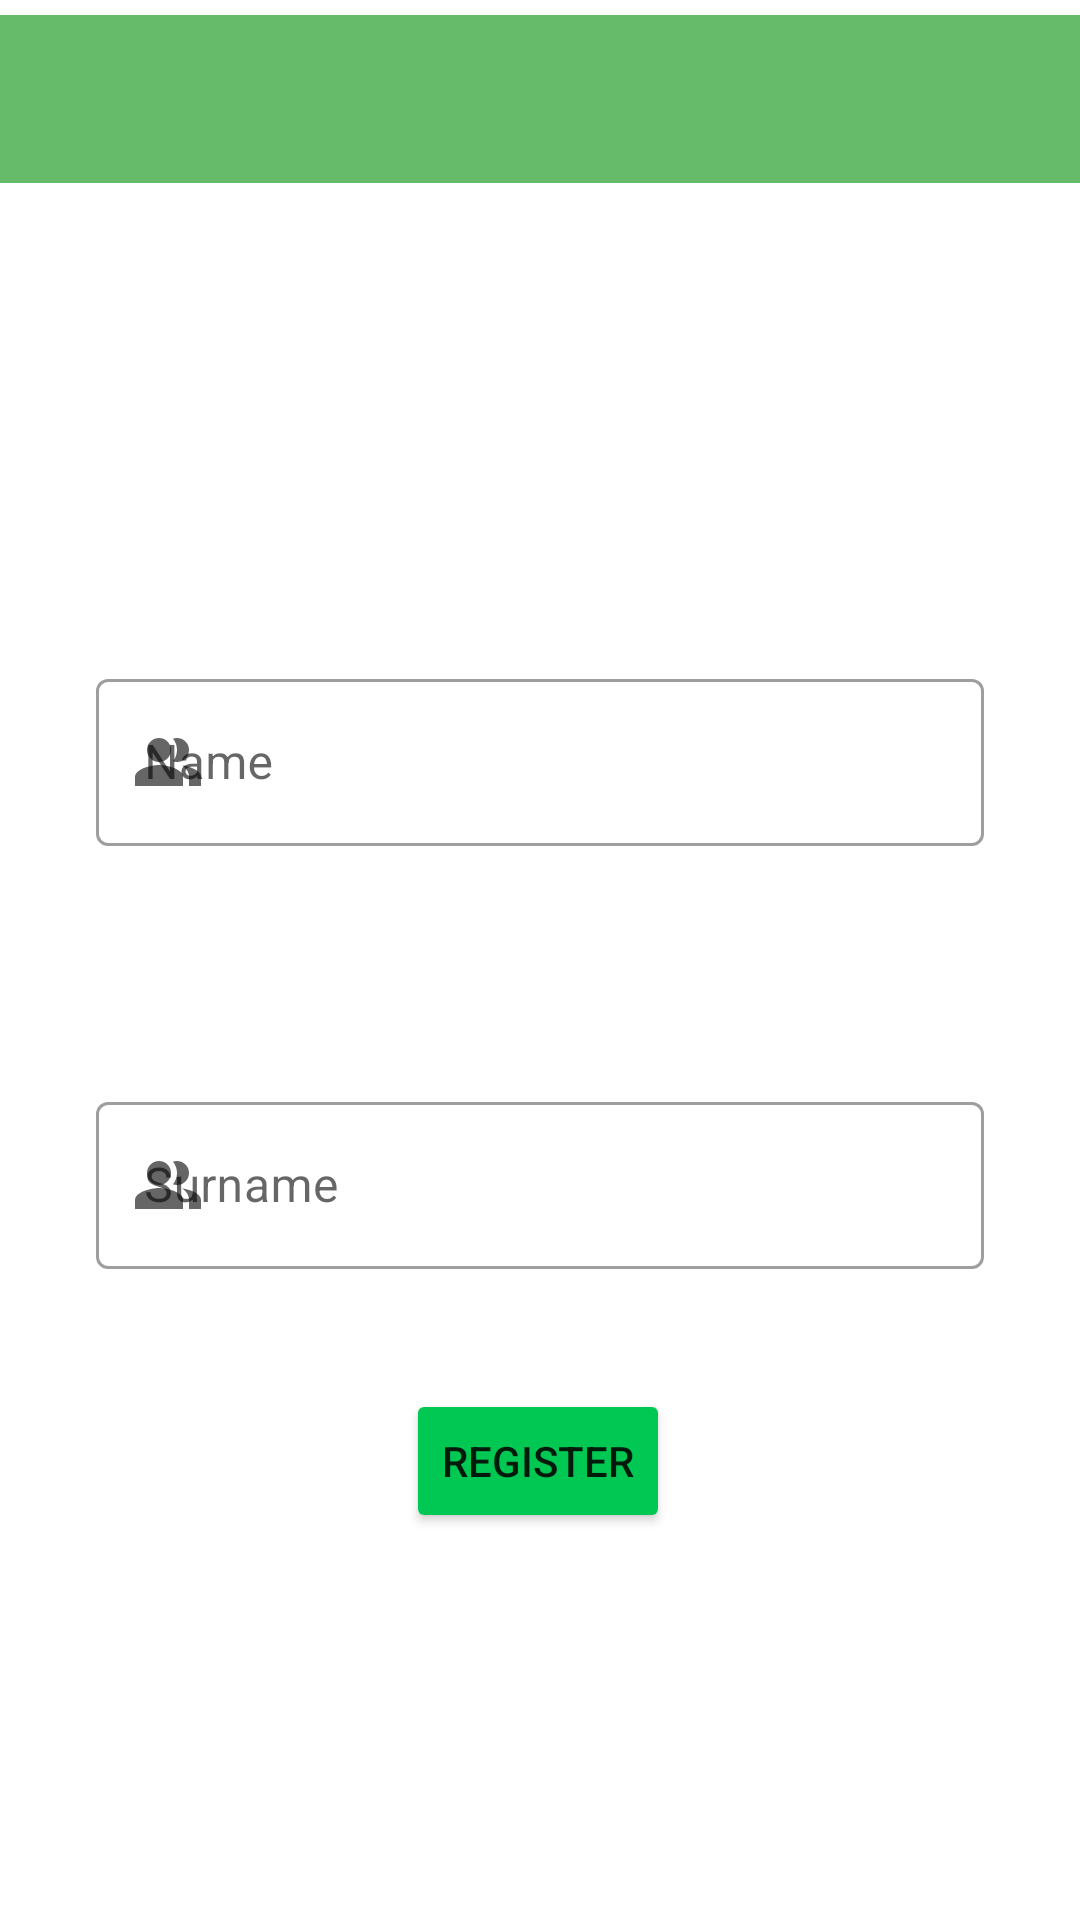

This screen was rendered from an Android layout file. Write that file and the resources it references.
<!-- AndroidManifest.xml: application theme Theme.TaskShare -->
<!-- res/layout/fragment_employee_registration.xml -->
<?xml version="1.0" encoding="utf-8"?>
<layout xmlns:android="http://schemas.android.com/apk/res/android"
    xmlns:app="http://schemas.android.com/apk/res-auto"
    xmlns:tools="http://schemas.android.com/tools">

    <data>
        <variable
            name="employeeRegisterFragment"
            type="com.example.taskshare.fragment.EmployeeRegistrationFragment" />
        <variable
            name="employeeRegisterToolbarTitle"
            type="String" />
    </data>

    <androidx.constraintlayout.widget.ConstraintLayout
        android:layout_width="match_parent"
        android:layout_height="match_parent"
        tools:context=".fragment.EmployeeRegistrationFragment">


        <androidx.appcompat.widget.Toolbar
            android:id="@+id/toolbarEmployeeRegister"
            android:layout_width="0dp"
            android:layout_height="wrap_content"
            android:layout_marginTop="5dp"
            android:background="@color/toolbarColor"
            android:minHeight="?attr/actionBarSize"
            android:theme="?attr/actionBarTheme"
            app:layout_constraintEnd_toEndOf="parent"
            app:layout_constraintHorizontal_bias="0.0"
            app:layout_constraintStart_toStartOf="parent"
            app:layout_constraintTop_toTopOf="parent"
            app:title="@{employeeRegisterToolbarTitle}" />

        <com.google.android.material.textfield.TextInputLayout
            android:id="@+id/textInputLayoutName"
            style="@style/Widget.MaterialComponents.TextInputLayout.OutlinedBox"
            app:startIconDrawable="@drawable/user_item"
            android:layout_width="0dp"
            android:layout_height="wrap_content"
            android:layout_marginStart="32dp"
            android:layout_marginTop="160dp"
            android:layout_marginEnd="32dp"
            app:layout_constraintEnd_toEndOf="parent"
            app:layout_constraintHorizontal_bias="0.5"
            app:layout_constraintStart_toStartOf="parent"
            app:layout_constraintTop_toBottomOf="@+id/toolbarEmployeeRegister">

            <com.google.android.material.textfield.TextInputEditText
                android:id="@+id/editTextEmployeeName"
                android:layout_width="match_parent"
                android:layout_height="wrap_content"
                android:hint="Name" />
        </com.google.android.material.textfield.TextInputLayout>

        <com.google.android.material.textfield.TextInputLayout
            android:id="@+id/textInputLayoutSurname"
            style="@style/Widget.MaterialComponents.TextInputLayout.OutlinedBox"
            app:startIconDrawable="@drawable/user_item"
            android:layout_width="0dp"
            android:layout_height="wrap_content"
            android:layout_marginStart="32dp"
            android:layout_marginTop="80dp"
            android:layout_marginEnd="32dp"
            app:layout_constraintEnd_toEndOf="parent"
            app:layout_constraintHorizontal_bias="0.5"
            app:layout_constraintStart_toStartOf="parent"
            app:layout_constraintTop_toBottomOf="@+id/textInputLayoutName">

            <com.google.android.material.textfield.TextInputEditText
                android:id="@+id/editTextEmployeeSurname"
                android:layout_width="match_parent"
                android:layout_height="wrap_content"
                android:hint="Surname" />
        </com.google.android.material.textfield.TextInputLayout>

        <Button
            android:id="@+id/buttonEmployeeRegister"
            android:layout_width="wrap_content"
            android:layout_height="wrap_content"
            android:layout_marginTop="40dp"
            android:backgroundTint="@color/buttonColor"
            android:onClick="@{() -> employeeRegisterFragment.buttonClickRegisterEmployee(editTextEmployeeName.getText().toString(),editTextEmployeeSurname.getText().toString())}"

            android:text="Register"
            app:layout_constraintEnd_toEndOf="parent"
            app:layout_constraintHorizontal_bias="0.498"
            app:layout_constraintStart_toStartOf="parent"
            app:layout_constraintTop_toBottomOf="@+id/textInputLayoutSurname" />


    </androidx.constraintlayout.widget.ConstraintLayout>


</layout>
<!-- resources referenced by this layout -->
<resources>
  <color name="buttonColor">#00c853</color>
  <color name="toolbarColor">#66bb6a</color>
  <!-- drawable user_item (drawable) -->
  <vector android:height="24dp" android:tint="#98ee99"
      android:viewportHeight="24" android:viewportWidth="24"
      android:width="24dp" xmlns:android="http://schemas.android.com/apk/res/android">
      <path android:fillColor="@android:color/white"
          android:fillType="evenOdd" android:pathData="M16.67,13.13C18.04,14.06 19,15.32 19,17v3h4v-3C23,14.82 19.43,13.53 16.67,13.13z"/>
      <path android:fillColor="@android:color/white"
          android:fillType="evenOdd" android:pathData="M9,8m-4,0a4,4 0,1 1,8 0a4,4 0,1 1,-8 0"/>
      <path android:fillColor="@android:color/white"
          android:fillType="evenOdd" android:pathData="M15,12c2.21,0 4,-1.79 4,-4c0,-2.21 -1.79,-4 -4,-4c-0.47,0 -0.91,0.1 -1.33,0.24C14.5,5.27 15,6.58 15,8s-0.5,2.73 -1.33,3.76C14.09,11.9 14.53,12 15,12z"/>
      <path android:fillColor="@android:color/white"
          android:fillType="evenOdd" android:pathData="M9,13c-2.67,0 -8,1.34 -8,4v3h16v-3C17,14.34 11.67,13 9,13z"/>
  </vector>
  <style name="Theme.TaskShare" parent="Theme.MaterialComponents.DayNight.DarkActionBar">
          
          <item name="colorPrimary">@color/toolbarColor</item>
          <item name="colorPrimaryVariant">@color/toolbarColor</item>
          <item name="colorOnPrimary">@color/white</item>
          
          <item name="colorSecondary">@color/teal_200</item>
          <item name="colorSecondaryVariant">@color/teal_700</item>
          <item name="colorOnSecondary">@color/black</item>
          
          <item name="android:statusBarColor" tools:targetApi="l">?attr/colorPrimaryVariant</item>
          
          <item name="windowNoTitle">true</item>
          <item name="windowActionBar">false</item>
      </style>
  <color name="white">#FFFFFFFF</color>
  <color name="teal_200">#FF03DAC5</color>
  <color name="teal_700">#FF018786</color>
  <color name="black">#FF000000</color>
</resources>
